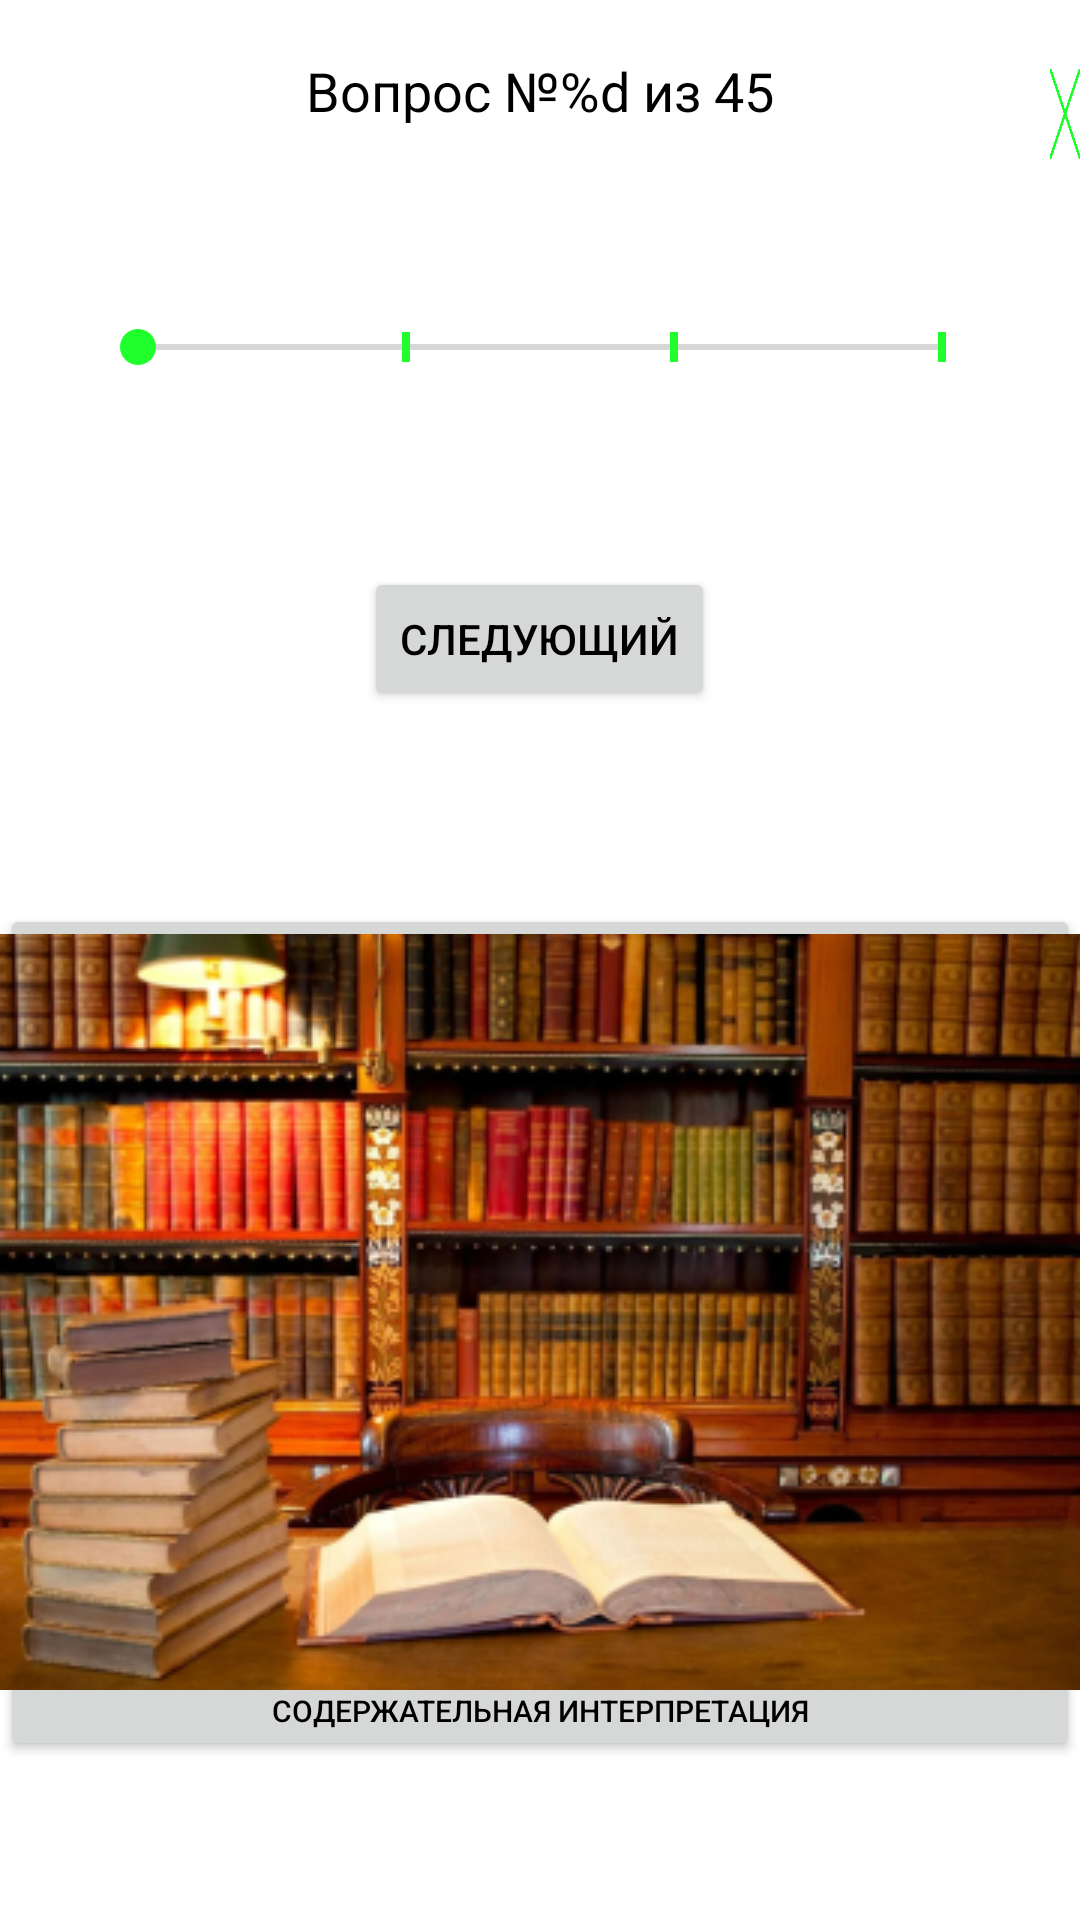

This screen was rendered from an Android layout file. Write that file and the resources it references.
<!-- AndroidManifest.xml: application theme Theme.Face_test -->
<!-- res/layout/activity_cogni_test.xml -->
<?xml version="1.0" encoding="utf-8"?>
<RelativeLayout xmlns:android="http://schemas.android.com/apk/res/android"
    xmlns:tools="http://schemas.android.com/tools"
    android:layout_width="match_parent"
    android:layout_height="match_parent"
    tools:context=".TestActivity">
    <Button
        android:id="@+id/button_close"
        android:layout_width="30dp"
        android:layout_height="30dp"
        android:background="@drawable/close_img"
        android:layout_marginStart="350dp"
        android:layout_marginTop="23dp"
        android:clickable="true"
        />
    <TextView
        android:id="@+id/questionCountView"
        android:layout_width="wrap_content"
        android:layout_height="wrap_content"
        android:text="@string/cogni_test_question_count"
        android:textSize="18sp"
        android:layout_marginTop="18dp"
        android:layout_centerHorizontal="true"
        android:layout_marginHorizontal="20dp"
        android:justificationMode="inter_word"/>

    <TextView
        android:id="@+id/questionTextView"
        android:layout_width="wrap_content"
        android:layout_height="wrap_content"
        android:text=""
        android:textSize="18sp"
        android:layout_marginTop="20dp"
        android:layout_centerHorizontal="true"
        android:layout_marginHorizontal="20dp"
        android:justificationMode="inter_word"
        android:layout_below="@id/questionCountView"/>

    <SeekBar
        android:id="@+id/answerSeekBar"
        android:layout_width="match_parent"
        android:layout_height="wrap_content"
        android:max="3"
        android:layout_below="@id/questionTextView"
        android:layout_marginTop="20dp"
        android:layout_marginHorizontal="30dp"
        android:thumbTint="@color/green"
        android:tickMark="@drawable/tick_mark"
        android:tickMarkTint="@color/green"
        android:progressTint="@color/green"/>

    <TextView
        android:id="@+id/ratingTextView"
        android:layout_width="wrap_content"
        android:layout_height="wrap_content"
        android:text=""
        android:textSize="18sp"
        android:layout_below="@id/answerSeekBar"
        android:layout_centerHorizontal="true"
        android:layout_marginTop="20dp"/>

    <Button
        android:id="@+id/nextButton"
        android:layout_width="wrap_content"
        android:layout_height="wrap_content"
        android:text="Следующий"
        android:layout_below="@id/ratingTextView"
        android:layout_marginTop="20dp"
        android:layout_centerHorizontal="true"/>

    <TextView
        android:id="@+id/answersListView"
        android:layout_width="wrap_content"
        android:layout_height="wrap_content"
        android:text=""
        android:textSize="18sp"
        android:layout_marginTop="20dp"
        android:layout_marginHorizontal="20dp"
        android:layout_below="@id/nextButton"/>
    <Button
        android:id="@+id/infoButton"
        android:layout_width="380dp"
        android:layout_height="wrap_content"
        android:text="Содержательная интерпретация"
        android:layout_below="@id/answersListView"
        android:layout_weight="1"
        android:layout_marginTop="20dp"
        android:textSize="10sp"
        android:drawableTop="@drawable/content_logo"
        android:layout_centerHorizontal="true" />
</RelativeLayout>
<!-- resources referenced by this layout -->
<resources>
  <color name="green">#1eff2b</color>
  <!-- drawable close_img: png bitmap (drawable, 1409 bytes) -->
  <!-- drawable content_logo: png bitmap (drawable, 283641 bytes) -->
  <!-- drawable tick_mark (drawable) -->
  <?xml version="1.0" encoding="utf-8"?>
  <shape xmlns:android="http://schemas.android.com/apk/res/android"
      android:shape="rectangle">
      <size
          android:width="3dp"
          android:height="10dp" />
      <solid android:color="@color/green" />
  </shape>
  <string name="cogni_test_question_count">Вопрос №%d из 45</string>
  <style name="Theme.Face_test" parent="Theme.MaterialComponents.DayNight.DarkActionBar">
          <item name="android:textColor">@color/textColor</item>
          
          <item name="colorPrimary">@color/green</item>
          <item name="colorPrimaryVariant">#00952E</item>
          <item name="colorOnPrimary">@color/black</item>
          
          <item name="colorSecondary">@color/teal_200</item>
          <item name="colorSecondaryVariant">@color/teal_700</item>
          <item name="colorOnSecondary">@color/black</item>
          
          <item name="android:statusBarColor">?attr/colorPrimaryVariant</item>
          
      </style>
  <color name="textColor">@color/black</color>
  <color name="black">#FF000000</color>
  <color name="teal_200">#FF03DAC5</color>
  <color name="teal_700">#FF018786</color>
</resources>
